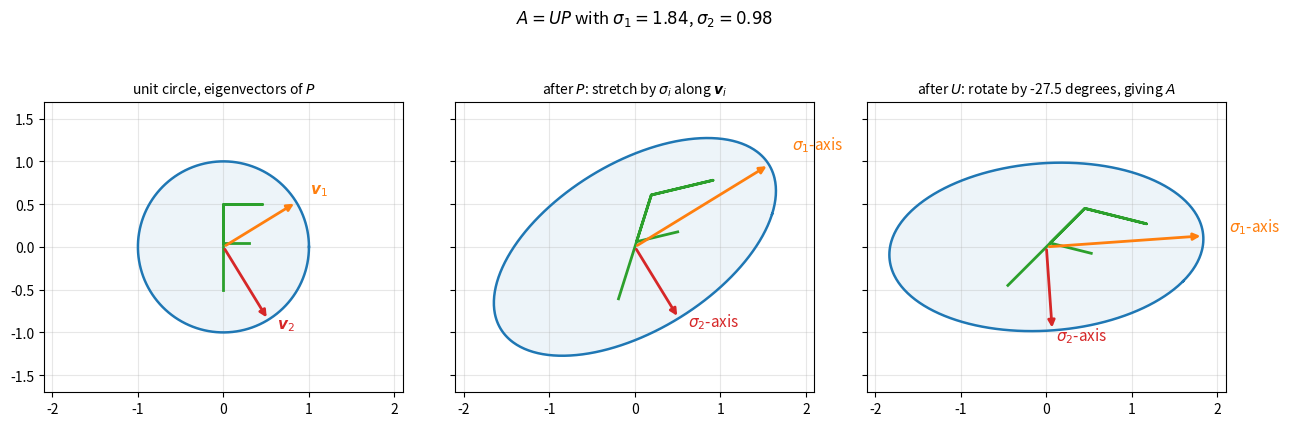

Generate this figure with matplotlib:
"""Polar decomposition A = UP of a real 2x2 matrix: P stretches along the
orthonormal eigenvectors v_i of P = (A^T A)^{1/2}, then U rotates."""

import numpy as np
import matplotlib.pyplot as plt

A = np.array([[1.6, 0.9], [-0.4, 0.9]])
W, s, Vt = np.linalg.svd(A)
signs = np.sign(Vt[:, 0])        # orient v_1, v_2 to point to the right
Vt, W = Vt * signs[:, None], W * signs[None, :]
U = W @ Vt                       # orthogonal factor (a rotation, since det A > 0)
P = Vt.T @ np.diag(s) @ Vt       # positive definite factor
angle = np.degrees(np.arctan2(U[1, 0], U[0, 0]))

theta = np.linspace(0, 2 * np.pi, 400)
circle = np.vstack([np.cos(theta), np.sin(theta)])
# an asymmetric marker so that rotation and stretching are visible
marker = np.array([[0.0, 0.0, 0.45, 0.0, 0.0, 0.3], [-0.5, 0.5, 0.5, 0.5, 0.05, 0.05]])

stages = [(np.eye(2), "unit circle, eigenvectors of $P$"),
          (P, r"after $P$: stretch by $\sigma_i$ along $\boldsymbol{v}_i$"),
          (U @ P, rf"after $U$: rotate by {angle:.1f} degrees, giving $A$")]

fig, axes = plt.subplots(1, 3, figsize=(13, 4.6), sharex=True, sharey=True)
for ax, (M, title) in zip(axes, stages):
    ax.plot(*(M @ circle), color="C0", linewidth=1.8)
    ax.fill(*(M @ circle), color="C0", alpha=0.08)
    ax.plot(*(M @ marker), color="C2", linewidth=2)
    for i, c in enumerate(["C1", "C3"]):
        v = M @ Vt[i]
        ax.annotate("", xy=v, xytext=(0, 0), arrowprops=dict(arrowstyle="-|>", color=c, lw=2))
        name = rf"$\boldsymbol{{v}}_{i + 1}$" if M is stages[0][0] else rf"$\sigma_{i + 1}$-axis"
        ax.text(*(v * 1.15 + np.array([0.03, 0.03])), name, color=c, fontsize=11)
    ax.set_aspect("equal")
    ax.grid(True, alpha=0.3)
    ax.set_title(title, fontsize=10)
axes[0].set_xlim(-2.1, 2.1)
axes[0].set_ylim(-1.7, 1.7)
fig.suptitle(rf"$A = UP$ with $\sigma_1 = {s[0]:.2f}$, $\sigma_2 = {s[1]:.2f}$")
fig.tight_layout()
